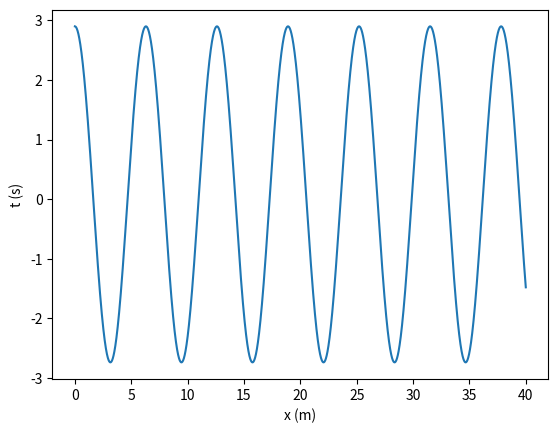

Python code for this plot:
import matplotlib.pyplot as plt
import numpy as np

#Calcule a lei do movimento, quando a posição inicial for 2.9 m e a velocidade inicial
#nula? Quanto é a energia mecânica? Entre que limites se efetua o movimento e a
#frequência do movimento?

# máximo pelo polinómio de Lagrange
def maximo(xm1,xm2,xm3,ym1,ym2,ym3):  
    xab=xm1-xm2
    xac=xm1-xm3
    xbc=xm2-xm3

    a=ym1/(xab*xac)
    b=-ym2/(xab*xbc)
    c=ym3/(xac*xbc)

    xmla=(b+c)*xm1+(a+c)*xm2+(a+b)*xm3
    xmax=0.5*xmla/(a+b+c)

    xta=xmax-xm1
    xtb=xmax-xm2
    xtc=xmax-xm3

    ymax=a*xtb*xtc+b*xta*xtc+c*xta*xtb
    return xmax, ymax


#a) Faça o diagrama de energia desta energia potencial. Qual o movimento quando a energia total for menor que 1 J? 

m = 1
k = 1
g=9.8

xeq = 0
alfa = -0.01

t0 = 0
tf =40
dt = 0.001

n = int((tf-t0)/dt)
t = np.linspace(t0,tf,n)

x = np.empty(n)
v = np.empty(n)
a = np.empty(n)
Ep = np.empty(n)
Ec = np.empty(n)
EM = np.empty(n)

em = 1

x[0] =2.9
v[0] = 0


a[0] = -k/m*x[0] - (3*alfa*(x[0]**2))/m

for i in range(n-1):   
    a[i+1] = -k/m*x[i] - (3*alfa*(x[i]**2))/m
    v[i+1] = v[i] +a[i+1]*dt #a[i+1] - euler cromer
    x[i+1] = x[i] +v[i+1]*dt
    
    Ep[i] = 0.5*k*(x[i]**2) + alfa*(x[i]**3)
    Ec[i] = m*0.5*v[i]**2
    EM[i] = Ec[i] + Ep[i]
    
Ep[n-1] = 0.5*k*(x[n-1]**2) + alfa*(x[n-1]**3)
Ec [n-1]= m*0.5*v[n-1]**2
EM[n-1] = Ec[n-1] + Ep[n-1]

## Cálculo dos máximos com recurso ao Polinómio de Lagrange. Permite calcular amplitude e mais tarde T
maxGraficos = []

for i in range(n-1):
    if x[i-1] < x[i] and  x[i+1] < x[i]:
        maxt, maxx = maximo(t[i-1], t[i], t[i+1], x[i-1], x[i], x[i+1])
        if len(maxGraficos) == 0:
            print("O máximo do movimento é {:.2f} m.".format((maxx)))
        maxGraficos.append((maxt,maxx))

for i in range(n-1):
    if abs(x[i-1]) < abs(x[i]) and  abs(x[i+1]) < abs(x[i]):
        maxt, minx = maximo(t[i-1], t[i], t[i+1], x[i-1], x[i], x[i+1])
        maxx=1.30
        if minx != maxx:
            print("O minimo do movimento é {:.2f} m.".format(minx))
            break
        else:
            continue
        
## Cálculo do período T
T = []
tAnt = 0
tNovo = 0
i = 0

for (tmax,max) in maxGraficos:
    i += 1
    if i > 1:
        T.append(abs(tmax-tNovo))
        tNovo, tAnt = tmax, tNovo
    else:
        tNovo, tAnt = tmax, tNovo

periodo = sum(T)/len(T)
print("O período do movimento é {:.3f}.".format(periodo))

print("Energia mecânica: ", EM)	
plt.plot(t,x)
plt.xlabel("x (m)")
plt.ylabel("t (s)")
plt.show()

